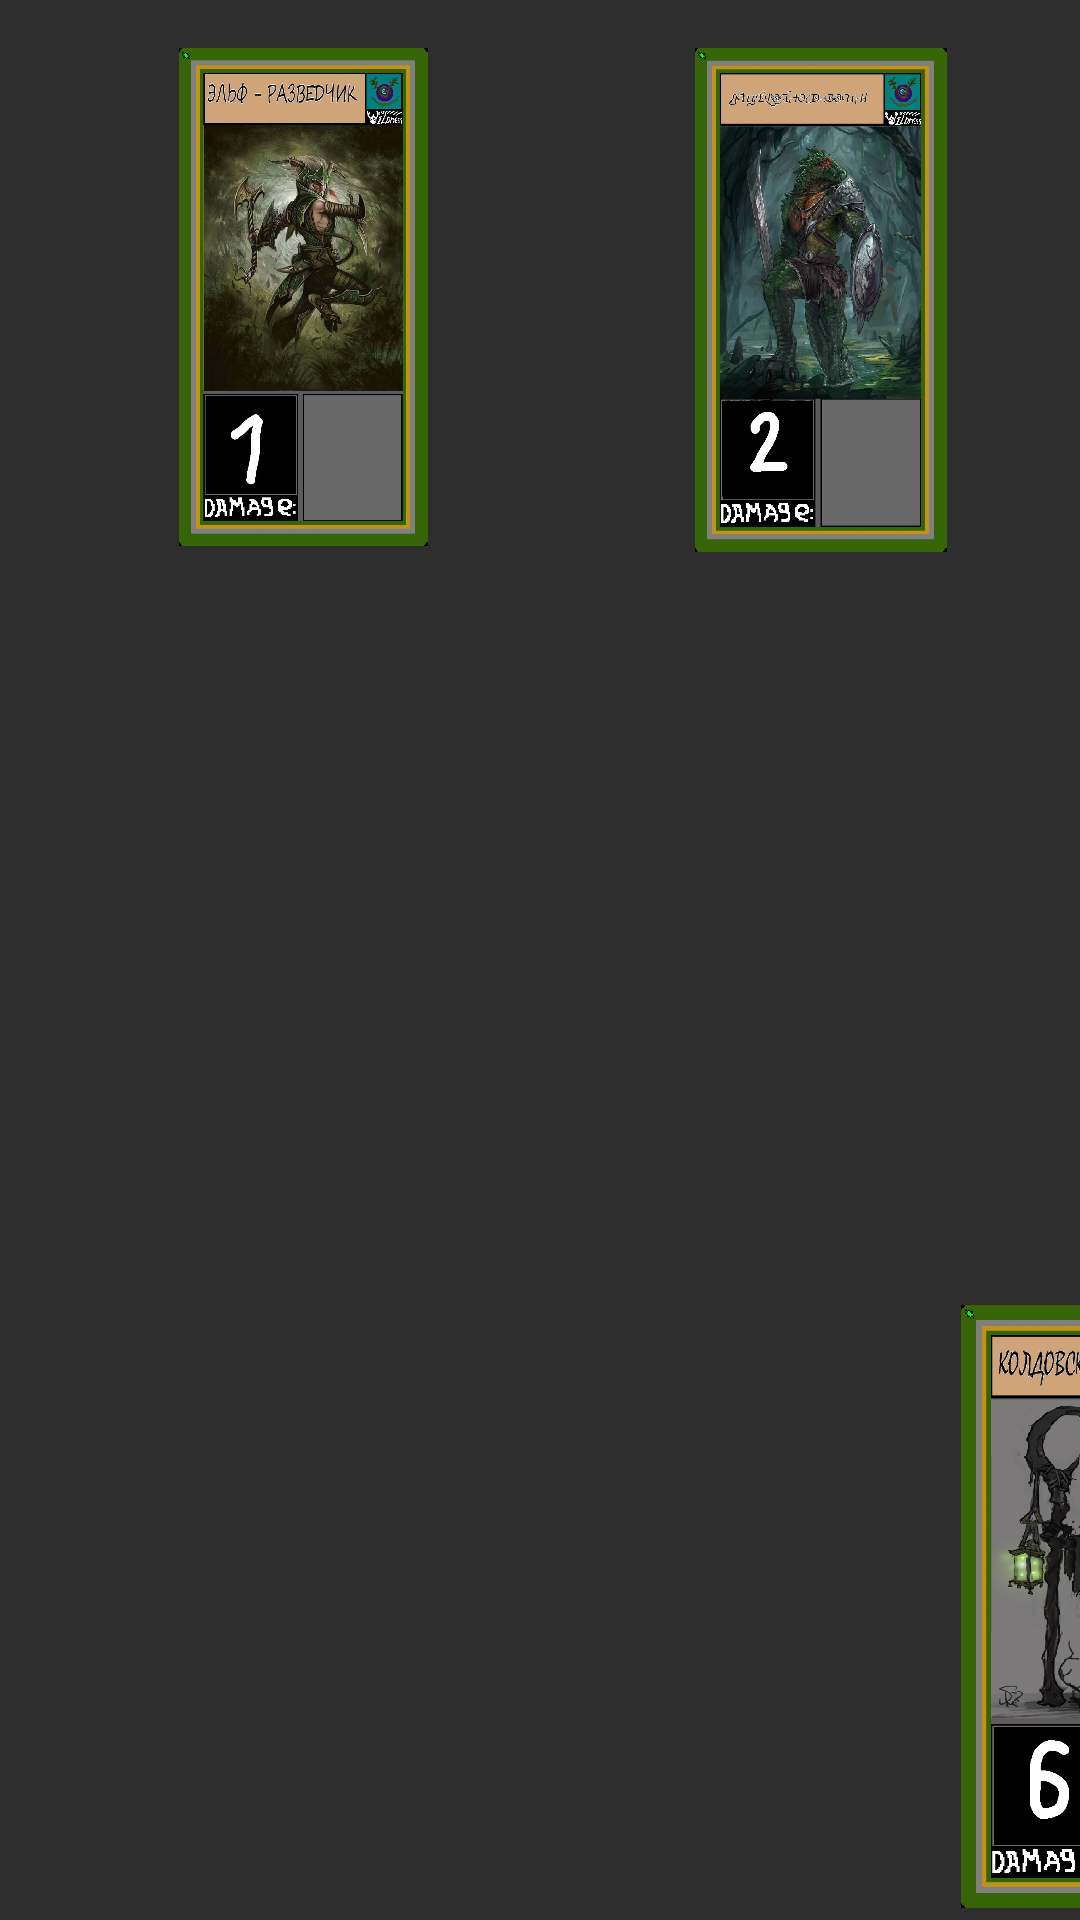

Reconstruct the res/layout file that produces this screen, plus the resources it refers to.
<!-- AndroidManifest.xml: application theme Theme.Gwent -->
<!-- res/layout/activity_wildness.xml -->
<?xml version="1.0" encoding="utf-8"?>
<androidx.constraintlayout.widget.ConstraintLayout xmlns:android="http://schemas.android.com/apk/res/android"
    xmlns:app="http://schemas.android.com/apk/res-auto"
    xmlns:tools="http://schemas.android.com/tools"
    android:layout_width="match_parent"
    android:layout_height="match_parent"
    android:background="#2E2E2E"
    android:screenOrientation="landscape"
    tools:context=".Colods.Wildness">

    <ImageView
        android:id="@+id/imageView3"
        android:layout_width="130dp"
        android:layout_height="166dp"
        android:layout_marginStart="36dp"
        android:layout_marginLeft="36dp"
        android:layout_marginTop="16dp"
        app:layout_constraintStart_toStartOf="parent"
        app:layout_constraintTop_toTopOf="parent"
        app:srcCompat="@drawable/one_of_wildness" />

    <ImageView
        android:id="@+id/imageView14"
        android:layout_width="115dp"
        android:layout_height="168dp"
        android:layout_marginStart="216dp"
        android:layout_marginLeft="216dp"
        android:layout_marginTop="16dp"
        app:layout_constraintStart_toStartOf="parent"
        app:layout_constraintTop_toTopOf="parent"
        app:srcCompat="@drawable/two_of_wildness" />

    <ImageView
        android:id="@+id/imageView15"
        android:layout_width="150dp"
        android:layout_height="169dp"
        android:layout_marginStart="388dp"
        android:layout_marginLeft="388dp"
        android:layout_marginTop="12dp"
        app:layout_constraintStart_toStartOf="parent"
        app:layout_constraintTop_toTopOf="parent"
        app:srcCompat="@drawable/three_of_wildness" />

    <ImageView
        android:id="@+id/imageView16"
        android:layout_width="162dp"
        android:layout_height="167dp"
        android:layout_marginStart="568dp"
        android:layout_marginLeft="568dp"
        android:layout_marginTop="16dp"
        app:layout_constraintStart_toStartOf="parent"
        app:layout_constraintTop_toTopOf="parent"
        app:srcCompat="@drawable/four_of_wildness" />

    <ImageView
        android:id="@+id/imageView17"
        android:layout_width="157dp"
        android:layout_height="195dp"
        android:layout_marginStart="112dp"
        android:layout_marginLeft="112dp"
        android:layout_marginBottom="4dp"
        app:layout_constraintBottom_toBottomOf="parent"
        app:layout_constraintStart_toStartOf="parent"
        app:srcCompat="@drawable/five_of_wildness" />

    <ImageView
        android:id="@+id/imageView18"
        android:layout_width="133dp"
        android:layout_height="201dp"
        android:layout_marginStart="304dp"
        android:layout_marginLeft="304dp"
        android:layout_marginBottom="4dp"
        app:layout_constraintBottom_toBottomOf="parent"
        app:layout_constraintStart_toStartOf="parent"
        app:srcCompat="@drawable/six_of_wildness" />

    <ImageView
        android:id="@+id/imageView19"
        android:layout_width="169dp"
        android:layout_height="196dp"
        android:layout_marginStart="480dp"
        android:layout_marginLeft="480dp"
        android:layout_marginBottom="8dp"
        app:layout_constraintBottom_toBottomOf="parent"
        app:layout_constraintStart_toStartOf="parent"
        app:srcCompat="@drawable/seven_of_wildness" />

</androidx.constraintlayout.widget.ConstraintLayout>
<!-- resources referenced by this layout -->
<resources>
  <!-- drawable four_of_wildness: jpg bitmap (drawable, 278338 bytes) -->
  <!-- drawable one_of_wildness: jpg bitmap (drawable, 274982 bytes) -->
  <!-- drawable seven_of_wildness: jpg bitmap (drawable, 254600 bytes) -->
  <!-- drawable six_of_wildness: jpg bitmap (drawable, 240452 bytes) -->
  <!-- drawable three_of_wildness: jpg bitmap (drawable, 236131 bytes) -->
  <!-- drawable two_of_wildness: jpg bitmap (drawable, 310471 bytes) -->
  <style name="Theme.Gwent" parent="Theme.MaterialComponents.DayNight.DarkActionBar">
          
          <item name="colorPrimary">@color/purple_500</item>
          <item name="colorPrimaryVariant">@color/purple_700</item>
          <item name="colorOnPrimary">@color/white</item>
          
          <item name="colorSecondary">@color/teal_200</item>
          <item name="colorSecondaryVariant">@color/teal_700</item>
          <item name="colorOnSecondary">@color/black</item>
          
          <item name="android:statusBarColor" tools:targetApi="l">?attr/colorPrimaryVariant</item>
          
      </style>
  <!-- not gathered from this repository: default colours our renderer supplied (Android Studio template values) -->
  <color name="purple_500">#FF6200EE</color>
  <color name="purple_700">#FF3700B3</color>
  <color name="teal_200">#FF03DAC5</color>
  <color name="teal_700">#FF018786</color>
  <color name="black">#FF000000</color>
  <color name="white">#FFFFFFFF</color>
</resources>
